The GitHub repository Paradox696969/Apophenia-Investigation contains a labelled image folder "Merged" with 6 categories: brewers blackbird, crowned pigeon, darwins flycatcher, pink robin, skua, tricolored blackbird. Examples follow, each with its label.

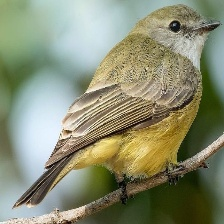
Label: darwins flycatcher

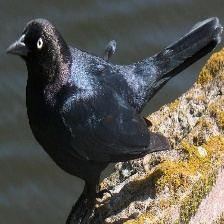
Label: brewers blackbird

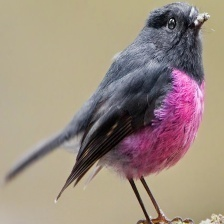
Label: pink robin

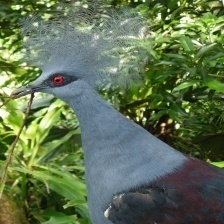
Label: crowned pigeon

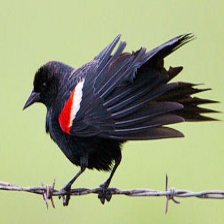
Label: tricolored blackbird

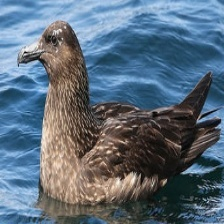
Label: skua
